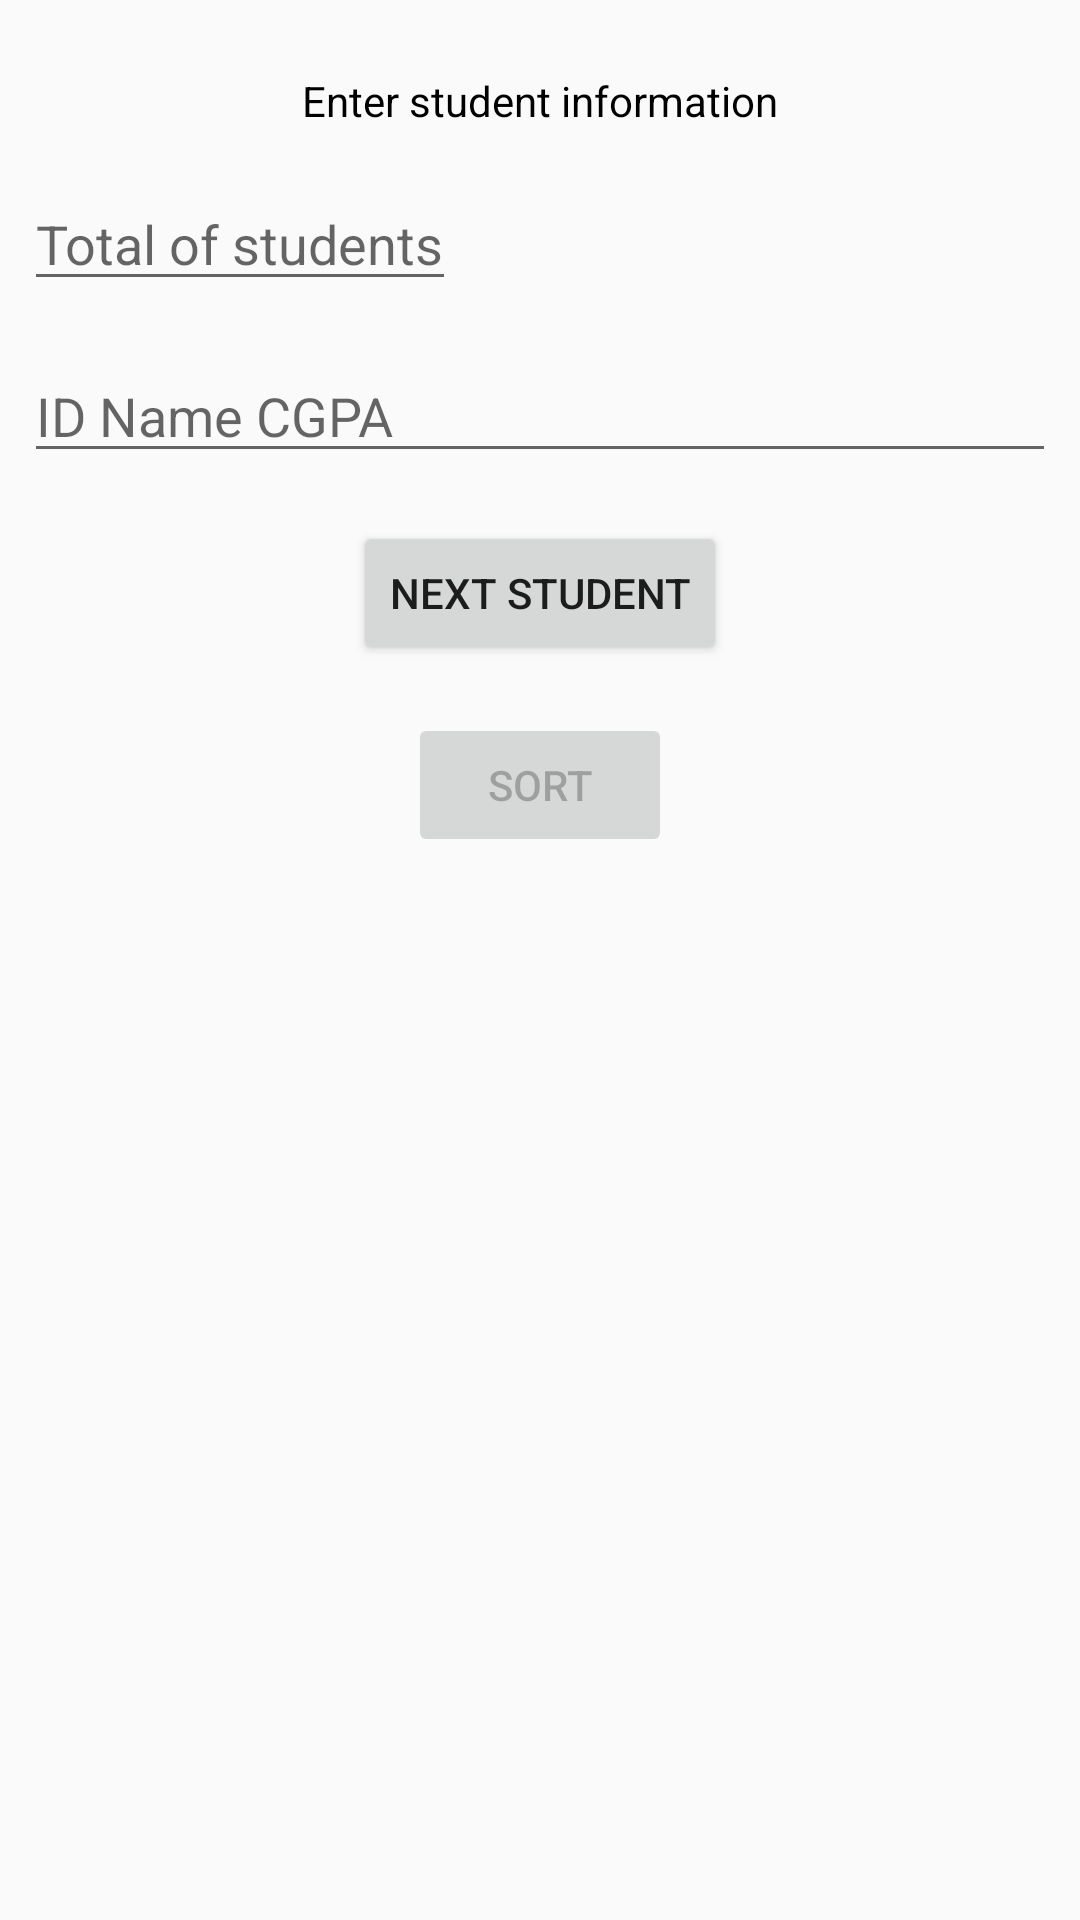

The Android layout XML behind this screen, and the referenced resources:
<!-- AndroidManifest.xml: application theme AppTheme -->
<!-- res/layout/activity_java_sort.xml -->
<?xml version="1.0" encoding="utf-8"?>
<layout xmlns:android="http://schemas.android.com/apk/res/android"
    xmlns:tools="http://schemas.android.com/tools">
        <LinearLayout
            android:layout_width="match_parent"
            android:layout_height="match_parent"
            android:orientation="vertical"
            tools:context=".JavaSort">

            <TextView
                android:id="@+id/java_sort_tv"
                android:layout_width="wrap_content"
                android:layout_height="wrap_content"
                android:layout_gravity="center"
                android:layout_marginTop="24dp"
                android:text="@string/student_information"
                android:textColor="@android:color/black" />

            <EditText
                android:id="@+id/students_total_et"
                android:layout_width="wrap_content"
                android:layout_height="wrap_content"
                android:layout_marginStart="8dp"
                android:layout_marginLeft="8dp"
                android:layout_marginTop="16dp"
                android:layout_marginEnd="8dp"
                android:layout_marginRight="8dp"
                android:hint="@string/total_of_students"
                android:inputType="number" />

            <EditText
                android:id="@+id/student_info_et"
                android:layout_width="match_parent"
                android:layout_height="wrap_content"
                android:layout_marginStart="8dp"
                android:layout_marginLeft="8dp"
                android:layout_marginTop="16dp"
                android:layout_marginEnd="8dp"
                android:layout_marginRight="8dp"
                android:hint="@string/student_hint" />

            <Button
                android:id="@+id/save_students"
                android:layout_width="wrap_content"
                android:layout_height="wrap_content"
                android:layout_gravity="center"
                android:layout_marginStart="8dp"
                android:layout_marginLeft="8dp"
                android:layout_marginTop="16dp"
                android:layout_marginEnd="8dp"
                android:layout_marginRight="8dp"
                android:onClick="saveStudent"
                android:text="Next Student" />

            <Button
                android:id="@+id/sort_students"
                android:layout_width="wrap_content"
                android:layout_height="wrap_content"
                android:layout_gravity="center"
                android:layout_marginStart="8dp"
                android:layout_marginLeft="8dp"
                android:layout_marginTop="16dp"
                android:layout_marginEnd="8dp"
                android:layout_marginRight="8dp"
                android:enabled="false"
                android:onClick="sortStudents"
                android:text="Sort" />

            <ListView
                android:id="@+id/students_lv"
                android:layout_width="match_parent"
                android:layout_height="wrap_content">
            </ListView>
        </LinearLayout>
</layout>
<!-- resources referenced by this layout -->
<resources>
  <string name="student_hint">ID Name CGPA</string>
  <string name="student_information">Enter student information</string>
  <string name="total_of_students">Total of students</string>
  <style name="AppTheme" parent="Theme.AppCompat.Light.DarkActionBar">
          
          <item name="colorPrimary">@color/colorPrimary</item>
          <item name="colorPrimaryDark">@color/colorPrimaryDark</item>
          <item name="colorAccent">@color/colorAccent</item>
      </style>
  <!-- not gathered from this repository: default colours our renderer supplied (Android Studio template values) -->
  <color name="colorPrimary">#FF6200EE</color>
  <color name="colorPrimaryDark">#FF3700B3</color>
  <color name="colorAccent">#FF03DAC5</color>
</resources>
